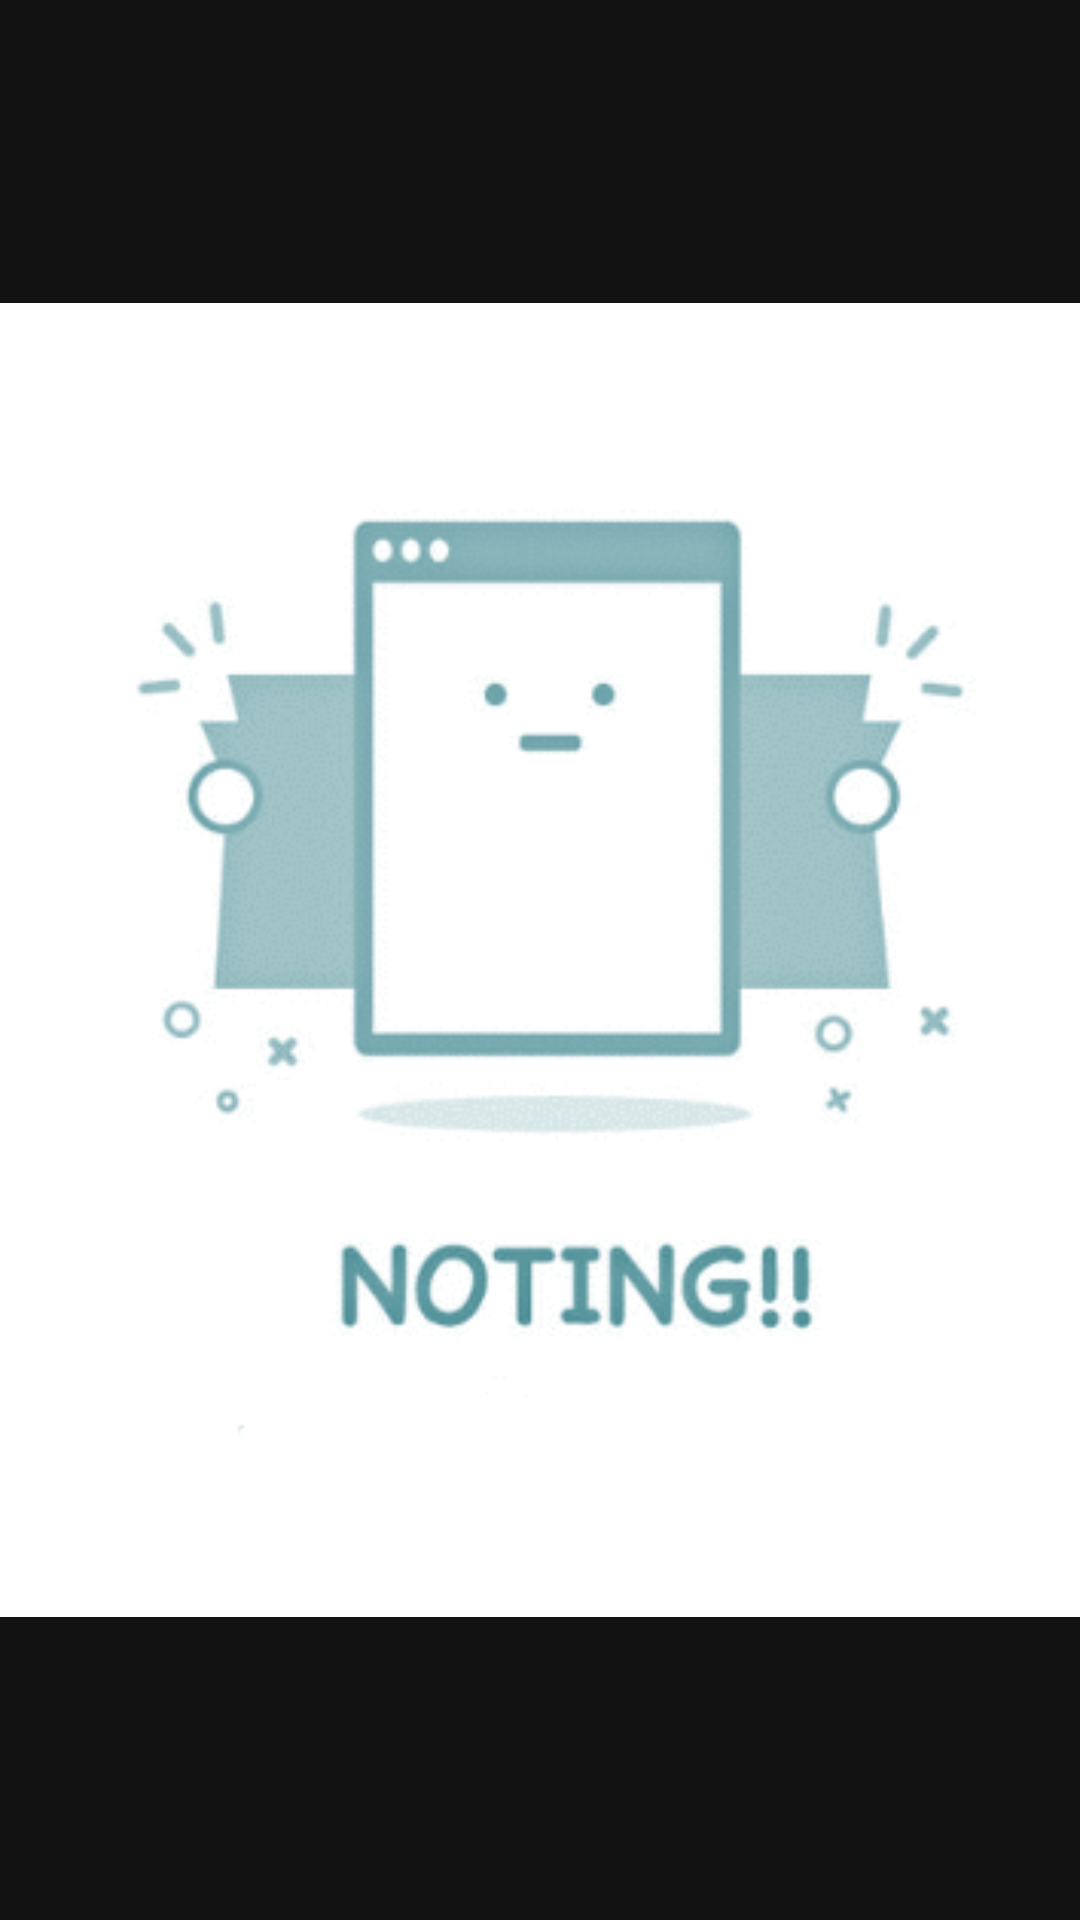

Here is an Android app screen rendered from its layout file. Give the layout XML and the strings, colors and styles it references.
<!-- AndroidManifest.xml: application theme AppTheme -->
<!-- res/layout/activity_splash.xml -->
<?xml version="1.0" encoding="utf-8"?>
<LinearLayout xmlns:android="http://schemas.android.com/apk/res/android"
    android:orientation="vertical" android:layout_width="fill_parent"
    android:layout_height="fill_parent">

    <ImageView android:id="@+id/splashscreen"
        android:layout_width="match_parent"
        android:layout_height="match_parent"
        android:src="@drawable/ic_splash_screen"
        android:layout_gravity="center"/>

    <TextView android:layout_width="fill_parent"
        android:layout_height="wrap_content"
        android:text="Hello World, splash"/>

</LinearLayout>
<!-- resources referenced by this layout -->
<resources>
  <!-- drawable ic_splash_screen: png bitmap (drawable-hdpi, 44795 bytes) -->
  <style name="AppTheme" parent="Theme.AppCompat.NoActionBar">
          
          <item name="colorPrimary">@color/colorPrimary</item>
          <item name="colorPrimaryDark">@color/colorPrimaryDark</item>
          <item name="colorAccent">@color/colorAccent</item>
          <item name="android:windowBackground">@color/colorWindowBackground</item>
      </style>
  <color name="colorPrimary">#121212</color>
  <color name="colorPrimaryDark">#000000</color>
  <color name="colorAccent">#80D8FF</color>
  <color name="colorWindowBackground">#121212</color>
</resources>
